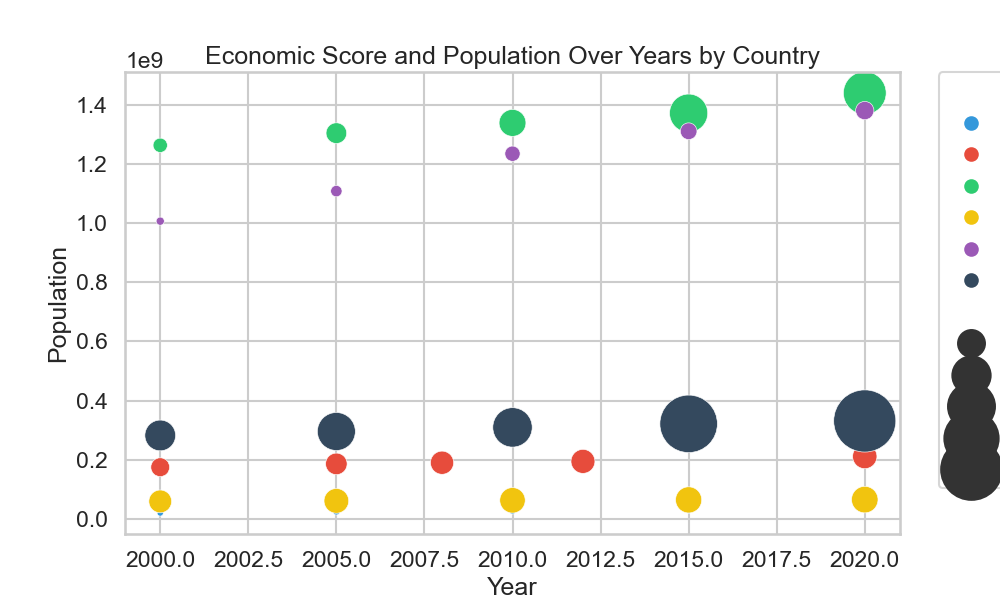

The data file committed next to this chart (first rows):
Country, Year, Population, Economy_Score
Afghanistan, 2000, 20040000, 300
Afghanistan, 2005, 25000000, 350
Afghanistan, 2010, 29120000, 400
Afghanistan, 2015, 32527000, 420
Afghanistan, 2020, 38928000, 410
Brazil, 2000, 174800000, 2000
Brazil, 2005, 186110000, 2600
Brazil, 2008, 190010000, 3000
Brazil, 2012, 194500000, 3200
Brazil, 2020, 211050000, 3300
China, 2000, 1262645000, 1200
China, 2005, 1303720000, 2400
China, 2010, 1338300000, 4000
China, 2015, 1371220000, 8000
China, 2020, 1439324000, 10000
France, 2000, 59278000, 2900
France, 2005, 60980000, 3400
France, 2010, 62844000, 3600
France, 2015, 64338000, 3800
France, 2020, 65273000, 3900
India, 2000, 1006300000, 450
India, 2005, 1107800000, 790
India, 2010, 1234280000, 1350
India, 2015, 1310152000, 1600
India, 2020, 1380004000, 1900
USA, 2000, 282160000, 5200
USA, 2005, 295515000, 7900
USA, 2010, 309321000, 8500
USA, 2015, 321368000, 18000
USA, 2020, 331002000, 21000
